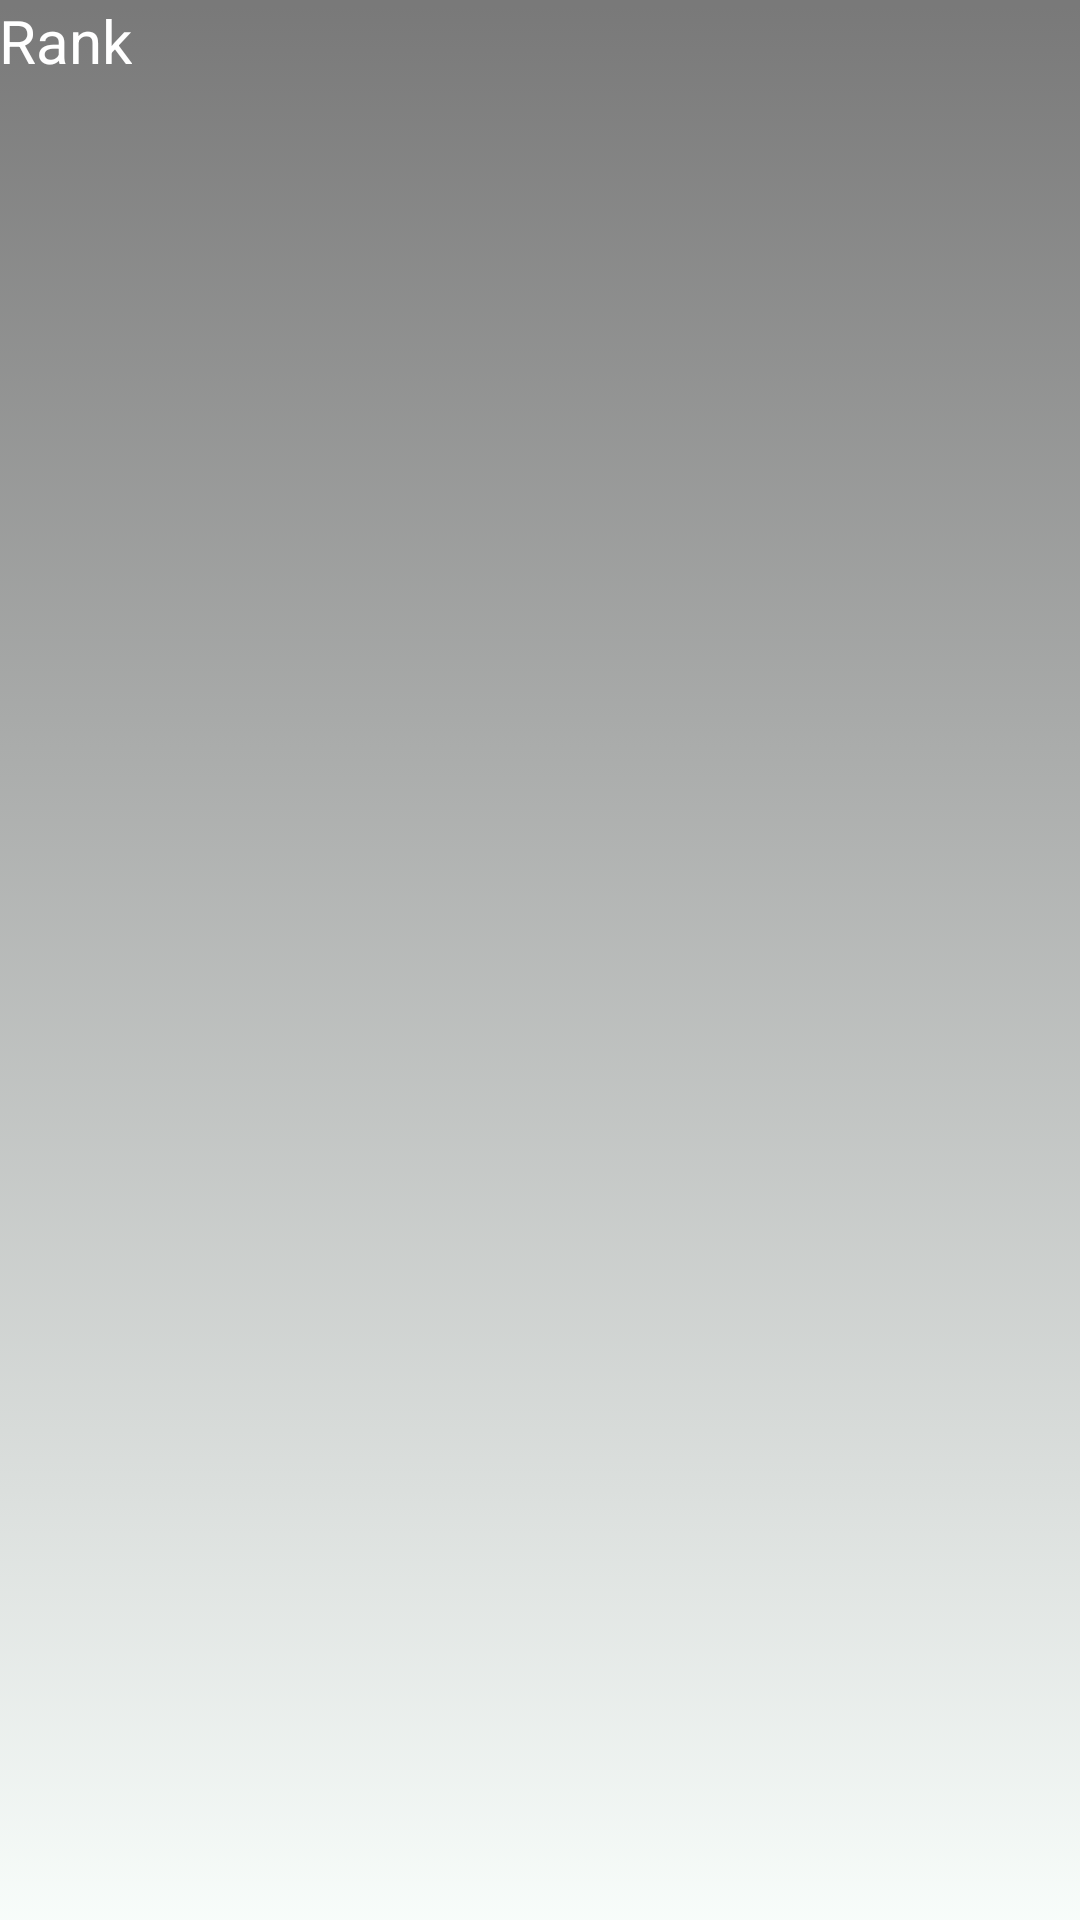

Write the Android layout XML for this screen, with the resource values it uses.
<!-- AndroidManifest.xml: application theme AppTheme -->
<!-- res/layout/rank_list_item.xml -->
<?xml version="1.0" encoding="utf-8"?>
<LinearLayout xmlns:android="http://schemas.android.com/apk/res/android"
    android:orientation="vertical" android:layout_width="match_parent"
    android:layout_height="match_parent"
    android:background="@drawable/buttonstartstyle">

    <TextView
        android:id="@+id/high_score_rank_test"
        android:layout_width="wrap_content"
        android:layout_gravity="left"
        android:layout_height="0dp"
        android:layout_weight="1"
        android:paddingLeft="@dimen/activity_vertical_margin"
        android:text="@string/rank"
        android:textSize="20sp"
        android:textColor="@drawable/startcolor"
        android:textAlignment="center"/>

</LinearLayout>
<!-- resources referenced by this layout -->
<resources>
  <!-- drawable buttonstartstyle (drawable) -->
  <?xml version="1.0" encoding="utf-8"?>
  <selector xmlns:android="http://schemas.android.com/apk/res/android">
  
      <item android:state_pressed="true" >
          <shape>
              <solid
                  android:color="#44F5FFFA"/>
          </shape>
      </item> 
      <item android:state_enabled="false" >
          <shape>
              <solid
                  android:color= "#708090"/>
          </shape>
      </item> 
      <item>
          <shape>
              <gradient
                  android:startColor= "#84000000"
                  android:endColor="#84f5fffa"
                  android:angle="270" />
          </shape>
      </item> 
  
  </selector>
  <!-- drawable startcolor (drawable) -->
  <?xml version="1.0" encoding="utf-8"?>
  <selector xmlns:android="http://schemas.android.com/apk/res/android">
      <item android:state_pressed="true"
          android:color = "#06f706" /> 
      <item android:state_enabled="false"
          android:color="#FFC0C0C0" />
      <item android:color="#FFFFFFFF"/>
  </selector>
  <string name="rank">Rank</string>
  <style name="AppTheme" parent="Theme.AppCompat.Light.DarkActionBar">
          
          <item name="colorPrimary">@color/coolColor</item>
          <item name="colorPrimaryDark">@color/colorPrimaryDark</item>
          <item name="colorAccent">@color/colorAccent</item>
  
      </style>
  <color name="coolColor">#00FF00</color>
  <color name="colorPrimaryDark">#9f5930</color>
  <color name="colorAccent">#FF4081</color>
</resources>
